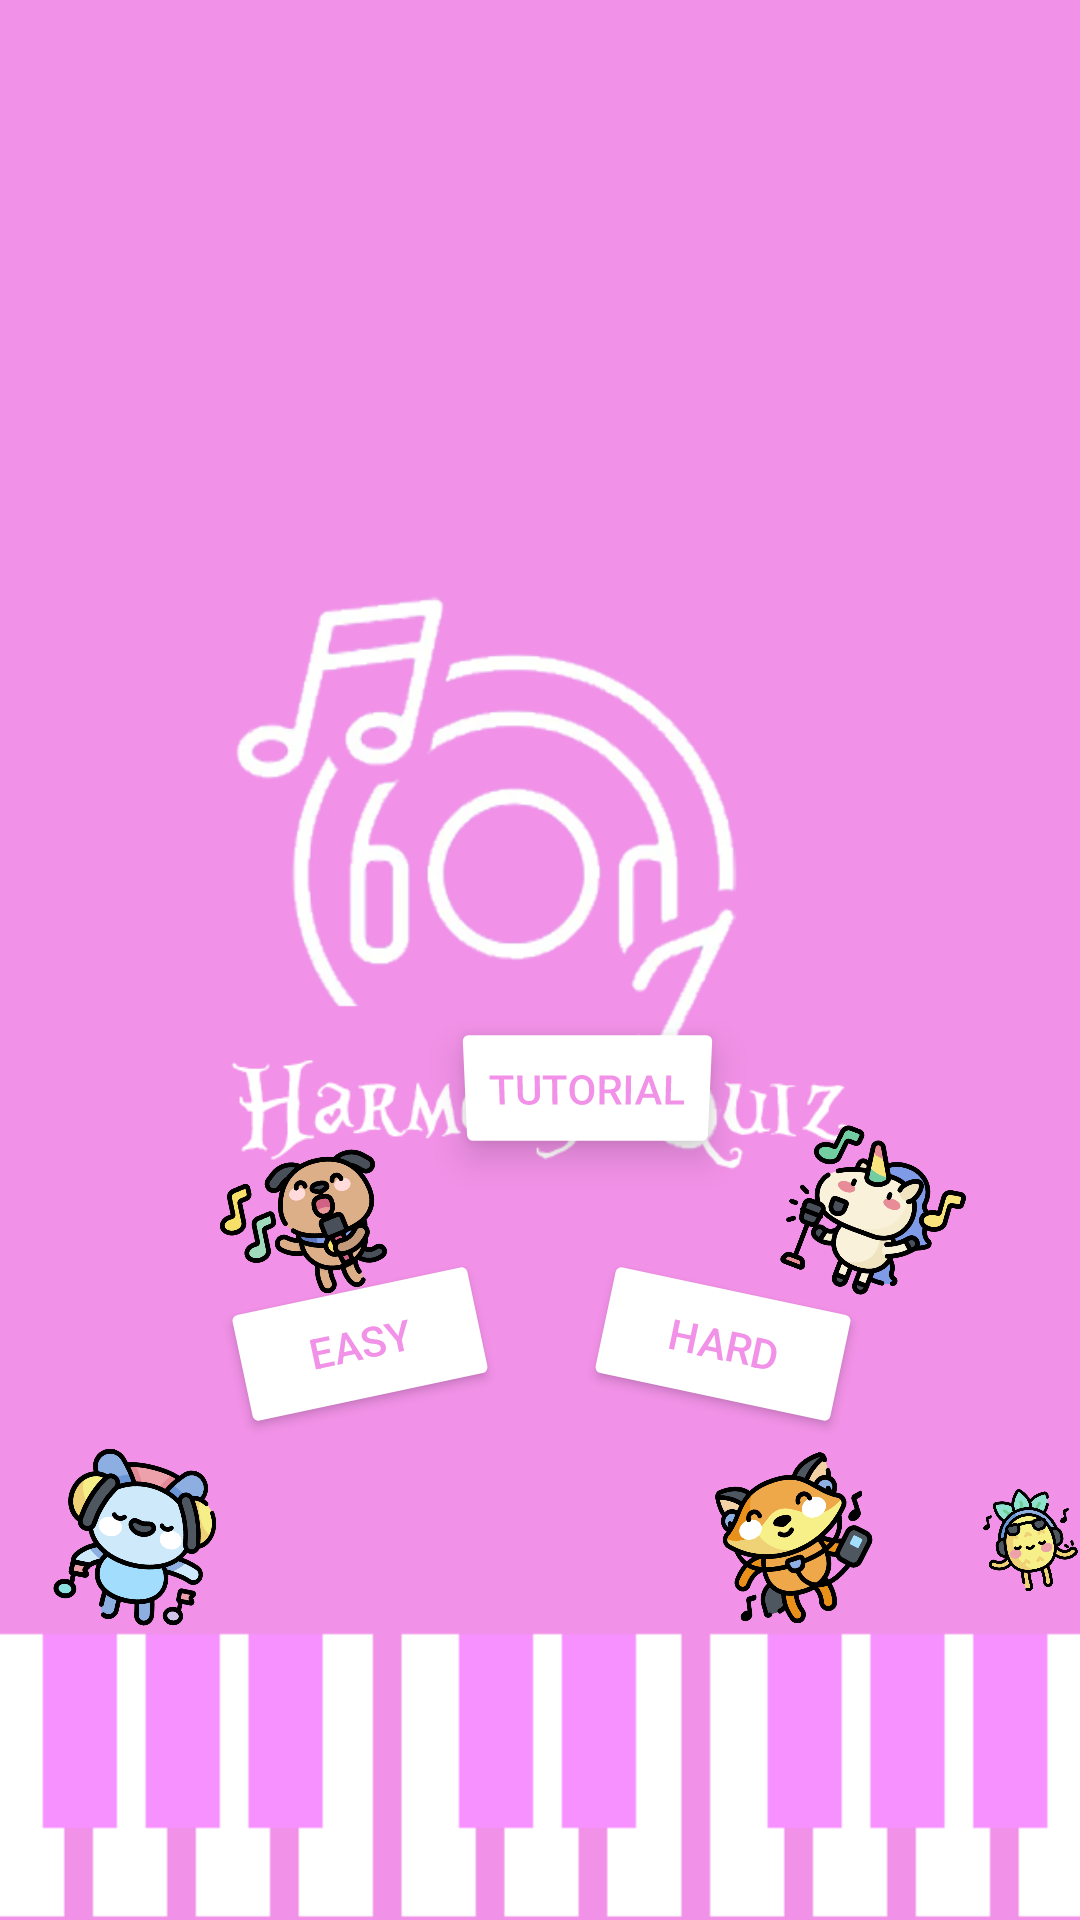

The Android layout XML behind this screen, and the referenced resources:
<!-- AndroidManifest.xml: application theme Theme.HarmonyQuizApp -->
<!-- res/layout/activity_menu.xml -->
<?xml version="1.0" encoding="utf-8"?>
<RelativeLayout xmlns:android="http://schemas.android.com/apk/res/android"
    xmlns:app="http://schemas.android.com/apk/res-auto"
    xmlns:tools="http://schemas.android.com/tools"
    android:layout_width="match_parent"
    android:layout_height="match_parent"
    android:background="@color/pinkbackground"
    tools:context=".Menu">

    <ImageView
        android:id="@+id/imageViewLogo"
        android:layout_width="410dp"
        android:layout_height="275dp"
        android:layout_alignParentStart="true"
        android:layout_alignParentTop="true"
        android:layout_alignParentEnd="true"
        android:layout_marginTop="150dp"
        app:layout_constraintEnd_toEndOf="parent"
        app:layout_constraintHorizontal_bias="0.0"
        app:layout_constraintStart_toStartOf="parent"
        app:srcCompat="@drawable/app_logo"
        tools:layout_editor_absoluteY="-1dp" />

    <Button
        android:id="@+id/Tbutton"
        android:layout_width="wrap_content"
        android:layout_height="wrap_content"
        android:layout_alignParentStart="true"
        android:layout_alignParentBottom="true"
        android:layout_centerHorizontal="true"
        android:layout_marginStart="151dp"
        android:layout_marginBottom="253dp"
        android:backgroundTint="#FFFFFF"
        android:rotationX="-12"
        android:text="Tutorıal"
        android:textAllCaps="true"
        android:textColor="@color/pinkbackground"
        app:layout_constraintEnd_toEndOf="parent"
        app:layout_constraintStart_toStartOf="parent"
        tools:layout_editor_absoluteY="376dp" />

    <Button
        android:id="@+id/easyButton"
        android:layout_width="wrap_content"
        android:layout_height="wrap_content"
        android:layout_alignParentStart="true"
        android:layout_alignParentBottom="true"
        android:layout_marginStart="76dp"
        android:layout_marginBottom="168dp"
        android:rotation="-12"
        android:text="Easy"
        android:backgroundTint="#FFFFFF"
        android:textColor="@color/pinkbackground"
        tools:layout_editor_absoluteX="162dp"
        tools:layout_editor_absoluteY="434dp" />

    <Button
        android:id="@+id/hardButton"
        android:layout_width="wrap_content"
        android:layout_height="wrap_content"
        android:layout_alignParentEnd="true"
        android:layout_alignParentBottom="true"
        android:layout_marginEnd="75dp"
        android:layout_marginBottom="168dp"
        android:rotation="12"
        android:text="Hard"
        android:backgroundTint="#FFFFFF"
        android:textColor="@color/pinkbackground" />

    <ImageView
        android:id="@+id/imageViewPiano"
        android:layout_width="425dp"
        android:layout_height="417dp"
        android:layout_alignParentStart="true"
        android:layout_alignParentEnd="true"
        android:layout_alignParentBottom="true"
        android:layout_centerHorizontal="true"
        android:layout_marginStart="-10dp"
        android:layout_marginEnd="-11dp"
        android:layout_marginBottom="-161dp"
        app:srcCompat="@drawable/pinkpiano" />

    <ImageView
        android:layout_width="55dp"
        android:layout_height="55dp"
        android:layout_alignParentStart="true"
        android:layout_alignParentBottom="true"
        android:layout_marginStart="19dp"
        android:layout_marginBottom="99dp"
        android:rotation="12"
        android:rotationY="17"
        app:srcCompat="@drawable/musicc" />

    <ImageView
        android:layout_width="58dp"
        android:layout_height="58dp"
        android:layout_alignParentStart="true"
        android:layout_alignParentBottom="true"
        android:layout_centerHorizontal="true"
        android:layout_marginStart="326dp"
        android:layout_marginBottom="98dp"
        android:rotation="-12"
        android:rotationY="-4"
        app:srcCompat="@drawable/pineapple" />

    <ImageView
        android:layout_width="55dp"
        android:layout_height="55dp"
        android:layout_alignParentStart="true"
        android:layout_alignParentBottom="true"
        android:layout_marginStart="237dp"
        android:layout_marginBottom="99dp"
        android:rotation="-8"
        android:rotationY="-17"
        app:srcCompat="@drawable/tilki" />

    <ImageView
        android:layout_width="55dp"
        android:layout_height="55dp"
        android:layout_alignParentStart="true"
        android:layout_alignParentBottom="true"
        android:layout_centerHorizontal="true"
        android:layout_marginStart="133dp"
        android:layout_marginBottom="99dp"
        android:rotation="4"
        android:rotationY="12"
        app:srcCompat="@drawable/dino" />

    <ImageView
        android:layout_width="55dp"
        android:layout_height="55dp"
        android:layout_alignParentStart="true"
        android:layout_alignParentBottom="true"
        android:layout_marginStart="263dp"
        android:layout_marginBottom="207dp"
        android:rotation="21"
        app:srcCompat="@drawable/unicornn" />

    <ImageView
        android:layout_width="55dp"
        android:layout_height="55dp"
        android:layout_alignParentStart="true"
        android:layout_alignParentBottom="true"
        android:layout_centerHorizontal="true"
        android:layout_marginStart="74dp"
        android:layout_marginBottom="203dp"
        android:rotation="-12"
        app:srcCompat="@drawable/dog" />

</RelativeLayout>
<!-- resources referenced by this layout -->
<resources>
  <color name="pinkbackground">#F191E7</color>
  <!-- drawable app_logo: png bitmap (drawable-v24, 91086 bytes) -->
  <!-- drawable dog: png bitmap (drawable, 46975 bytes) -->
  <!-- drawable musicc: png bitmap (drawable, 54899 bytes) -->
  <!-- drawable pineapple: png bitmap (drawable, 48045 bytes) -->
  <!-- drawable pinkpiano: png bitmap (drawable-v24, 3400 bytes) -->
  <!-- drawable tilki: png bitmap (drawable, 57387 bytes) -->
  <!-- drawable unicornn: png bitmap (drawable, 49429 bytes) -->
  <style name="Theme.HarmonyQuizApp" parent="Theme.MaterialComponents.NoActionBar">
          
          <item name="colorPrimary">@color/pinkbackground</item>
          <item name="colorPrimaryVariant">@color/pinkbackground</item>
          <item name="colorOnPrimary">@color/white</item>
          
          <item name="colorSecondary">@color/teal_200</item>
          <item name="colorSecondaryVariant">@color/teal_700</item>
          <item name="colorOnSecondary">@color/black</item>
          
          <item name="android:statusBarColor">#A4CE93D8</item>
          
      </style>
  <color name="white">#FFFFFFFF</color>
  <color name="teal_200">#FF03DAC5</color>
  <color name="teal_700">#FF018786</color>
  <color name="black">#FF000000</color>
</resources>
